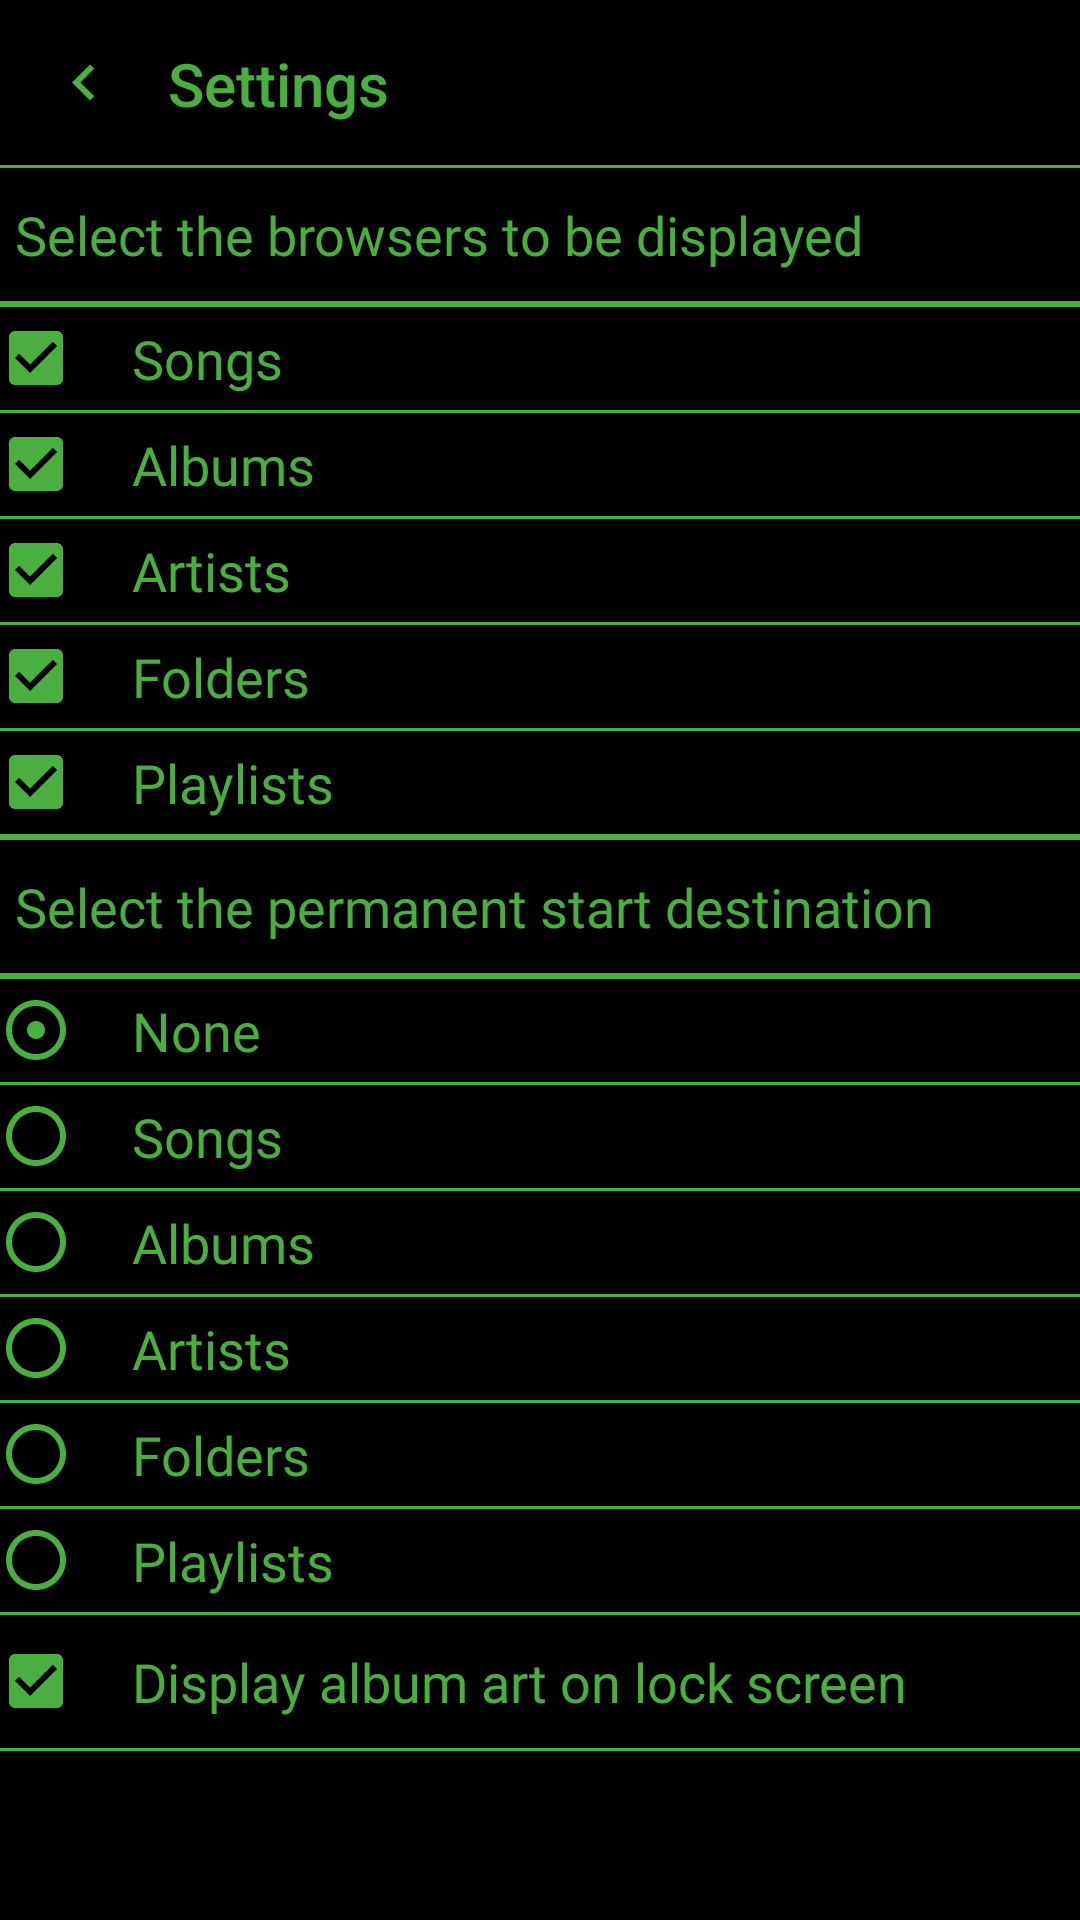

Here is an Android app screen rendered from its layout file. Give the layout XML and the strings, colors and styles it references.
<!-- AndroidManifest.xml: activity theme Theme.AppCompat.DayNight.NoActionBar -->
<!-- res/layout/activity_settings.xml -->
<?xml version="1.0" encoding="utf-8"?>
<ScrollView xmlns:android="http://schemas.android.com/apk/res/android"
    xmlns:tools="http://schemas.android.com/tools"
    android:layout_width="match_parent"
    android:layout_height="match_parent"
    xmlns:app="http://schemas.android.com/apk/res-auto"
    android:background="#000"
    android:orientation="vertical"
    tools:context=".ui.SettingsActivity">

    <LinearLayout
        android:layout_width="match_parent"
        android:layout_height="wrap_content"
        android:background="@color/programmer_green"
        android:orientation="vertical">

        <androidx.appcompat.widget.Toolbar
            android:id="@+id/settings_toolbar"
            android:layout_width="match_parent"
            android:layout_height="wrap_content"
            android:background="@drawable/toolbar_bg"
            android:fitsSystemWindows="true"
            android:gravity="center_vertical"
            android:minHeight="?attr/actionBarSize"
            android:theme="?attr/actionBarTheme"
            app:contentInsetStartWithNavigation="0dp"
            app:navigationIcon="@drawable/back_green"
            app:popupTheme="@style/AppTheme.PopupOverlay"
            app:title="Settings"
            app:titleMargin="0dp"
            app:titleTextColor="@color/programmer_green"/>

        <TextView
            android:layout_width="match_parent"
            android:layout_height="wrap_content"
            android:layout_marginBottom="2dp"
            android:background="#000"
            android:clickable="true"
            android:focusable="true"
            android:fontFamily="@font/space_mono"
            android:gravity="center_vertical"
            android:paddingStart="5dp"
            android:paddingTop="10dp"
            android:paddingEnd="5dp"
            android:paddingBottom="10dp"
            android:text="Select the browsers to be displayed"
            android:textColor="@color/programmer_green"
            android:textSize="18sp" />

        <CheckBox
            android:id="@+id/checkbox_songs"
            android:layout_width="match_parent"
            android:layout_height="wrap_content"
            android:layout_marginBottom="1dp"
            android:background="#000"
            android:button="@drawable/checkbox"
            android:checked="true"
            android:fontFamily="@font/space_mono"
            android:paddingStart="20dp"
            android:paddingTop="5dp"
            android:paddingEnd="20dp"
            android:paddingBottom="5dp"
            android:text="@string/menu_songs"
            android:textColor="@color/programmer_green"
            android:textSize="18sp" />

        <CheckBox
            android:id="@+id/checkbox_albums"
            android:layout_width="match_parent"
            android:layout_height="wrap_content"
            android:layout_marginBottom="1dp"
            android:background="#000"
            android:button="@drawable/checkbox"
            android:checked="true"
            android:fontFamily="@font/space_mono"
            android:paddingStart="20dp"
            android:paddingTop="5dp"
            android:paddingEnd="20dp"
            android:paddingBottom="5dp"
            android:text="@string/menu_albums"
            android:textColor="@color/programmer_green"
            android:textSize="18sp" />

        <CheckBox
            android:id="@+id/checkbox_artists"
            android:layout_width="match_parent"
            android:layout_height="wrap_content"
            android:layout_marginBottom="1dp"
            android:background="#000"
            android:button="@drawable/checkbox"
            android:checked="true"
            android:fontFamily="@font/space_mono"
            android:paddingStart="20dp"
            android:paddingTop="5dp"
            android:paddingEnd="20dp"
            android:paddingBottom="5dp"
            android:text="@string/menu_artists"
            android:textColor="@color/programmer_green"
            android:textSize="18sp" />

        <CheckBox
            android:id="@+id/checkbox_folders"
            android:layout_width="match_parent"
            android:layout_height="wrap_content"
            android:layout_marginBottom="1dp"
            android:background="#000"
            android:button="@drawable/checkbox"
            android:checked="true"
            android:fontFamily="@font/space_mono"
            android:paddingStart="20dp"
            android:paddingTop="5dp"
            android:paddingEnd="20dp"
            android:paddingBottom="5dp"
            android:text="@string/menu_folders"
            android:textColor="@color/programmer_green"
            android:textSize="18sp" />

        <CheckBox
            android:id="@+id/checkbox_playlist"
            android:layout_width="match_parent"
            android:layout_height="wrap_content"
            android:layout_marginBottom="1dp"
            android:background="#000"
            android:button="@drawable/checkbox"
            android:checked="true"
            android:fontFamily="@font/space_mono"
            android:paddingStart="20dp"
            android:paddingTop="5dp"
            android:paddingEnd="20dp"
            android:paddingBottom="5dp"
            android:text="@string/menu_playlist"
            android:textColor="@color/programmer_green"
            android:textSize="18sp" />

        <TextView
            android:layout_width="match_parent"
            android:layout_height="wrap_content"
            android:layout_marginTop="1dp"
            android:layout_marginBottom="2dp"
            android:background="#000"
            android:clickable="true"
            android:focusable="true"
            android:fontFamily="@font/space_mono"
            android:gravity="center_vertical"
            android:paddingStart="5dp"
            android:paddingTop="10dp"
            android:paddingEnd="5dp"
            android:paddingBottom="10dp"
            android:text="Select the permanent start destination"
            android:textColor="@color/programmer_green"
            android:textSize="18sp" />

        <RadioGroup
            android:id="@+id/radiogroup_start"
            android:layout_width="match_parent"
            android:layout_height="wrap_content"
            android:checkedButton="@id/radioButton_none">

            <RadioButton
                android:id="@+id/radioButton_none"
                android:layout_width="match_parent"
                android:layout_height="wrap_content"
                android:layout_marginBottom="1dp"
                android:background="#000"
                android:button="@drawable/circular_checkbox"
                android:fontFamily="@font/space_mono"
                android:paddingStart="20dp"
                android:paddingTop="5dp"
                android:paddingEnd="20dp"
                android:paddingBottom="5dp"
                android:text="None"
                android:textColor="@color/programmer_green"
                android:textSize="18sp" />

            <RadioButton
                android:id="@+id/radioButton_songs"
                android:layout_width="match_parent"
                android:layout_height="wrap_content"
                android:layout_marginBottom="1dp"
                android:background="#000"
                android:button="@drawable/circular_checkbox"
                android:fontFamily="@font/space_mono"
                android:paddingStart="20dp"
                android:paddingTop="5dp"
                android:paddingEnd="20dp"
                android:paddingBottom="5dp"
                android:text="@string/menu_songs"
                android:textColor="@color/programmer_green"
                android:textSize="18sp" />

            <RadioButton
                android:id="@+id/radioButton_albums"
                android:layout_width="match_parent"
                android:layout_height="wrap_content"
                android:layout_marginBottom="1dp"
                android:background="#000"
                android:button="@drawable/circular_checkbox"
                android:fontFamily="@font/space_mono"
                android:paddingStart="20dp"
                android:paddingTop="5dp"
                android:paddingEnd="20dp"
                android:paddingBottom="5dp"
                android:text="@string/menu_albums"
                android:textColor="@color/programmer_green"
                android:textSize="18sp" />

            <RadioButton
                android:id="@+id/radioButton_artists"
                android:layout_width="match_parent"
                android:layout_height="wrap_content"
                android:layout_marginBottom="1dp"
                android:background="#000"
                android:button="@drawable/circular_checkbox"
                android:fontFamily="@font/space_mono"
                android:paddingStart="20dp"
                android:paddingTop="5dp"
                android:paddingEnd="20dp"
                android:paddingBottom="5dp"
                android:text="@string/menu_artists"
                android:textColor="@color/programmer_green"
                android:textSize="18sp" />

            <RadioButton
                android:id="@+id/radioButton_folders"
                android:layout_width="match_parent"
                android:layout_height="wrap_content"
                android:layout_marginBottom="1dp"
                android:background="#000"
                android:button="@drawable/circular_checkbox"
                android:fontFamily="@font/space_mono"
                android:paddingStart="20dp"
                android:paddingTop="5dp"
                android:paddingEnd="20dp"
                android:paddingBottom="5dp"
                android:text="@string/menu_folders"
                android:textColor="@color/programmer_green"
                android:textSize="18sp" />

            <RadioButton
                android:id="@+id/radioButton_playlists"
                android:layout_width="match_parent"
                android:layout_height="wrap_content"
                android:layout_marginBottom="1dp"
                android:background="#000"
                android:button="@drawable/circular_checkbox"
                android:fontFamily="@font/space_mono"
                android:paddingStart="20dp"
                android:paddingTop="5dp"
                android:paddingEnd="20dp"
                android:paddingBottom="5dp"
                android:text="@string/menu_playlist"
                android:textColor="@color/programmer_green"
                android:textSize="18sp" />

        </RadioGroup>

        <CheckBox
            android:id="@+id/checkbox_wallpaper"
            android:layout_width="match_parent"
            android:layout_height="wrap_content"
            android:layout_marginBottom="1dp"
            android:background="#000"
            android:button="@drawable/checkbox"
            android:checked="true"
            android:fontFamily="@font/space_mono"
            android:paddingStart="20dp"
            android:paddingTop="10dp"
            android:paddingEnd="20dp"
            android:paddingBottom="10dp"
            android:text="Display album art on lock screen"
            android:textColor="@color/programmer_green"
            android:textSize="18sp" />

    </LinearLayout>


</ScrollView>
<!-- resources referenced by this layout -->
<resources>
  <color name="programmer_green">#4AAE40</color>
  <!-- drawable back_green (drawable) -->
  <vector android:height="24dp" android:tint="@color/programmer_green"
      android:viewportHeight="24.0" android:viewportWidth="24.0"
      android:width="24dp" xmlns:android="http://schemas.android.com/apk/res/android">
      <path android:fillColor="#FF000000" android:pathData="M15.41,16.09l-4.58,-4.59 4.58,-4.59L14,5.5l-6,6 6,6z"/>
  </vector>
  <!-- drawable checkbox (drawable) -->
  <?xml version="1.0" encoding="utf-8"?>
  <selector xmlns:android="http://schemas.android.com/apk/res/android">
  
      <item android:drawable="@drawable/checkbox_checked"
          android:state_checked="true"/>
  
      <item android:drawable="@drawable/checkbox_unchecked"/>
  
  </selector>
  <!-- drawable circular_checkbox (drawable) -->
  <?xml version="1.0" encoding="utf-8"?>
  <selector xmlns:android="http://schemas.android.com/apk/res/android">
  
      <item android:drawable="@drawable/circular_checked"
          android:state_checked="true"/>
      <item android:drawable="@drawable/circular_unchecked"/>
  
  </selector>
  <string name="menu_albums">Albums</string>
  <string name="menu_artists">Artists</string>
  <string name="menu_folders">Folders</string>
  <string name="menu_playlist">Playlists</string>
  <string name="menu_songs">Songs</string>
  <style name="AppTheme.PopupOverlay" parent="ThemeOverlay.AppCompat.Light">
          <item name="android:homeAsUpIndicator">@drawable/back_green</item>
          <item name="colorAccent">@color/programmer_green</item>
          <item name="android:navigationIcon">@drawable/nav_green</item>
          <item name="android:moreIcon">@drawable/popup_menu_green</item>
      </style>
  <!-- drawable checkbox_checked (drawable) -->
  <vector android:height="24dp" android:tint="@color/programmer_green"
      android:viewportHeight="24.0" android:viewportWidth="24.0"
      android:width="24dp" xmlns:android="http://schemas.android.com/apk/res/android">
      <path android:fillColor="#FF000000" android:pathData="M19,3L5,3c-1.11,0 -2,0.9 -2,2v14c0,1.1 0.89,2 2,2h14c1.11,0 2,-0.9 2,-2L21,5c0,-1.1 -0.89,-2 -2,-2zM10,17l-5,-5 1.41,-1.41L10,14.17l7.59,-7.59L19,8l-9,9z"/>
  </vector>
  <!-- drawable checkbox_unchecked (drawable) -->
  <vector android:height="24dp" android:tint="@color/programmer_green"
      android:viewportHeight="24.0" android:viewportWidth="24.0"
      android:width="24dp" xmlns:android="http://schemas.android.com/apk/res/android">
      <path android:fillColor="#FF000000" android:pathData="M19,5v14H5V5h14m0,-2H5c-1.1,0 -2,0.9 -2,2v14c0,1.1 0.9,2 2,2h14c1.1,0 2,-0.9 2,-2V5c0,-1.1 -0.9,-2 -2,-2z"/>
  </vector>
  <!-- drawable circular_checked (drawable) -->
  <vector android:height="24dp"
      android:viewportHeight="24.0" android:viewportWidth="24.0"
      android:width="24dp" xmlns:android="http://schemas.android.com/apk/res/android">
      <path android:fillColor="@color/programmer_green" android:pathData="M12,2C6.49,2 2,6.49 2,12s4.49,10 10,10 10,-4.49 10,-10S17.51,2 12,2zM12,20c-4.41,0 -8,-3.59 -8,-8s3.59,-8 8,-8 8,3.59 8,8 -3.59,8 -8,8zM15,12c0,1.66 -1.34,3 -3,3s-3,-1.34 -3,-3 1.34,-3 3,-3 3,1.34 3,3z"/>
  </vector>
  <color name="colorDark">#000000</color>
  <!-- drawable nav_green (drawable) -->
  <vector android:height="24dp" android:tint="@color/programmer_green"
      android:viewportHeight="24.0" android:viewportWidth="24.0"
      android:width="24dp" xmlns:android="http://schemas.android.com/apk/res/android">
      <path android:fillColor="#FF000000" android:pathData="M2,15.5v2h20v-2L2,15.5zM2,10.5v2h20v-2L2,10.5zM2,5.5v2h20v-2L2,5.5z"/>
  </vector>
</resources>
